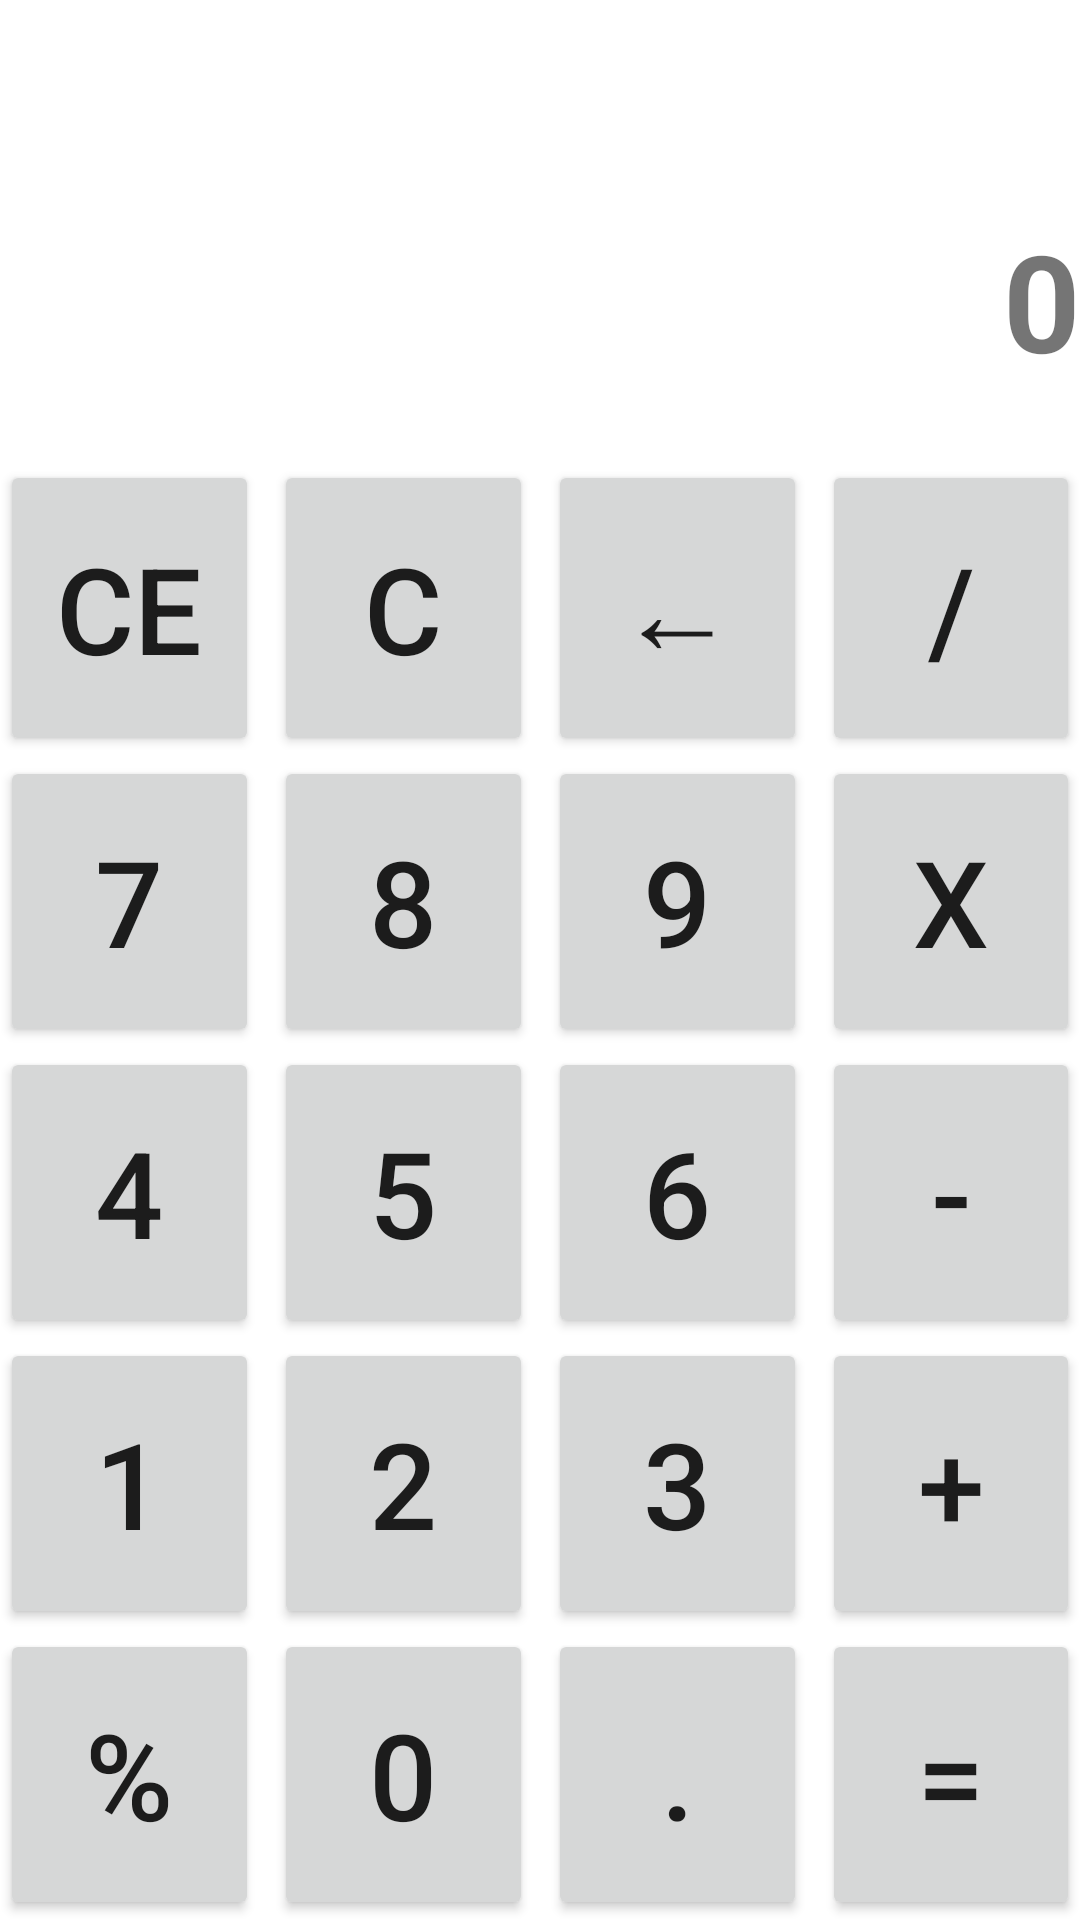

Layout XML and referenced resources for this Android screen:
<!-- AndroidManifest.xml: application theme Theme.Pervasivecomputing -->
<!-- res/layout/fragment_normal_calculator.xml -->
<?xml version="1.0" encoding="utf-8"?>
<LinearLayout xmlns:android="http://schemas.android.com/apk/res/android"
    xmlns:tools="http://schemas.android.com/tools"
    android:layout_width="match_parent"
    android:layout_height="match_parent"
    android:orientation="vertical"

    android:weightSum="7"
    tools:context=".NormalCalculator">

    
    <TextView
        android:id="@+id/secondaryTextViewID"
        android:layout_width="match_parent"
        android:layout_height="wrap_content"
        android:layout_weight="1"
        android:gravity="right"
        android:textSize="35dp"
        android:textStyle="bold" />

    <TextView
        android:id="@+id/primaryTextViewID"
        android:layout_width="match_parent"
        android:layout_height="wrap_content"
        android:layout_weight="1"
        android:gravity="right"
        android:text="0"
        android:textSize="45dp"
        android:textStyle="bold" />

    <LinearLayout
        android:layout_width="match_parent"
        android:layout_height="wrap_content"
        android:layout_weight="1"
        android:orientation="horizontal"
        android:weightSum="4">

        <Button
            android:id="@+id/ceBtnID"
            android:layout_width="wrap_content"
            android:layout_height="match_parent"
            android:layout_weight="1"
            android:text="CE"
            android:textSize="40dp"
            android:layout_marginRight="5dp"
            />
        <Button
            android:id="@+id/cBtnID"
            android:layout_width="wrap_content"
            android:layout_height="match_parent"
            android:layout_weight="1"
            android:text="C"
            android:textSize="40dp"
            android:layout_marginRight="5dp"/>
        <Button
            android:id="@+id/backBtnID"
            android:layout_width="wrap_content"
            android:layout_height="match_parent"
            android:layout_weight="1"
            android:text="←"
            android:textSize="40dp"
            android:layout_marginRight="5dp"/>
        <Button
            android:id="@+id/divBtnID"
            android:layout_width="wrap_content"
            android:layout_height="match_parent"
            android:layout_weight="1"
            android:onClick="operatorFunction"
            android:text="/"
            android:textSize="40dp"

            />

    </LinearLayout>
    <LinearLayout
        android:layout_width="match_parent"
        android:layout_height="wrap_content"
        android:layout_weight="1"
        android:orientation="horizontal"
        android:weightSum="4">

        <Button
            android:id="@+id/sevenBtnID"
            android:onClick="numFunction"
            android:layout_width="wrap_content"
            android:layout_height="match_parent"
            android:layout_weight="1"
            android:text="7"
            android:textSize="40dp"
            android:layout_marginRight="5dp"/>
        <Button
            android:id="@+id/eightBtnID"
            android:onClick="numFunction"
            android:layout_width="wrap_content"
            android:layout_height="match_parent"
            android:layout_weight="1"
            android:text="8"
            android:textSize="40dp"
            android:layout_marginRight="5dp"/>
        <Button
            android:id="@+id/nineBtnID"
            android:onClick="numFunction"
            android:layout_width="wrap_content"
            android:layout_height="match_parent"
            android:layout_weight="1"
            android:text="9"
            android:textSize="40dp"
            android:layout_marginRight="5dp"/>
        <Button
            android:id="@+id/multiBtnID"
            android:layout_width="wrap_content"
            android:layout_height="match_parent"
            android:layout_weight="1"
            android:text="x"
            android:onClick="operatorFunction"
            android:textSize="40dp" />

    </LinearLayout>
    <LinearLayout
        android:layout_width="match_parent"
        android:layout_height="wrap_content"
        android:layout_weight="1"
        android:orientation="horizontal"
        android:weightSum="4">

        <Button
            android:id="@+id/fourBtnID"
            android:onClick="numFunction"
            android:layout_width="wrap_content"
            android:layout_height="match_parent"
            android:layout_weight="1"
            android:text="4"
            android:textSize="40dp"
            android:layout_marginRight="5dp"/>
        <Button
            android:id="@+id/fiveBtnID"
            android:onClick="numFunction"
            android:layout_width="wrap_content"
            android:layout_height="match_parent"
            android:layout_weight="1"
            android:text="5"
            android:textSize="40dp"
            android:layout_marginRight="5dp"/>
        <Button
            android:id="@+id/sixBtnID"
            android:onClick="numFunction"
            android:layout_width="wrap_content"
            android:layout_height="match_parent"
            android:layout_weight="1"
            android:text="6"
            android:textSize="40dp"
            android:layout_marginRight="5dp"/>
        <Button
            android:id="@+id/subBtnID"
            android:layout_width="wrap_content"
            android:layout_height="match_parent"
            android:layout_weight="1"
            android:onClick="operatorFunction"
            android:text="-"
            android:textSize="40dp" />

    </LinearLayout>
    <LinearLayout
        android:layout_width="match_parent"
        android:layout_height="wrap_content"
        android:layout_weight="1"
        android:orientation="horizontal"
        android:weightSum="4">

        <Button
            android:id="@+id/oneBtnID"
            android:onClick="numFunction"
            android:layout_width="wrap_content"
            android:layout_height="match_parent"
            android:layout_weight="1"
            android:text="1"
            android:textSize="40dp"
            android:layout_marginRight="5dp"/>
        <Button
            android:id="@+id/twoBtnID"
            android:onClick="numFunction"
            android:layout_width="wrap_content"
            android:layout_height="match_parent"
            android:layout_weight="1"
            android:text="2"
            android:textSize="40dp"
            android:layout_marginRight="5dp"/>

        <Button
            android:id="@+id/threeBtnID"
            android:onClick="numFunction"
            android:layout_width="wrap_content"
            android:layout_height="match_parent"
            android:layout_weight="1"
            android:text="3"
            android:textSize="40dp"
            android:layout_marginRight="5dp"/>

        <Button
            android:id="@+id/sumBtnID"
            android:layout_width="wrap_content"
            android:layout_height="match_parent"
            android:layout_weight="1"
            android:onClick="operatorFunction"
            android:text="+"
            android:textSize="40dp" />

    </LinearLayout>
    <LinearLayout
        android:layout_width="match_parent"
        android:layout_height="wrap_content"
        android:layout_weight="1"
        android:orientation="horizontal"
        android:weightSum="4">

        <Button
            android:id="@+id/inverseBtnID"
            android:layout_width="wrap_content"
            android:layout_height="match_parent"
            android:layout_weight="1"
            android:text="%"
            android:textSize="40dp"
            android:layout_marginRight="5dp"/>
        <Button
            android:id="@+id/zeroBtnID"
            android:onClick="numFunction"
            android:layout_width="wrap_content"
            android:layout_height="match_parent"
            android:layout_weight="1"
            android:text="0"
            android:textSize="40dp"
            android:layout_marginRight="5dp"/>
        <Button
            android:id="@+id/pointBtnID"
            android:layout_width="wrap_content"
            android:layout_height="match_parent"
            android:layout_weight="1"
            android:text="."
            android:textSize="40dp"
            android:layout_marginRight="5dp"/>
        <Button
            android:id="@+id/resultBtnID"
            android:layout_width="wrap_content"
            android:layout_height="match_parent"
            android:layout_weight="1"
            android:onClick="resultFunction"
            android:text="="
            android:textSize="40dp" />

    </LinearLayout>

</LinearLayout>
<!-- resources referenced by this layout -->
<resources>
  <style name="Theme.Pervasivecomputing" parent="Theme.MaterialComponents.DayNight.DarkActionBar">
          
          <item name="colorPrimary">#8BC34A</item>
          <item name="colorPrimaryVariant">@color/purple_700</item>
          <item name="colorOnPrimary">@color/white</item>
          
          <item name="colorSecondary">@color/teal_200</item>
          <item name="colorSecondaryVariant">@color/teal_700</item>
          <item name="colorOnSecondary">@color/black</item>
          
          <item name="android:statusBarColor" tools:targetApi="l">?attr/colorPrimaryVariant</item>
          
      </style>
  <color name="purple_700">#FF3700B3</color>
  <color name="white">#FFFFFFFF</color>
  <color name="teal_200">#FF03DAC5</color>
  <color name="teal_700">#FF018786</color>
  <color name="black">#FF000000</color>
</resources>
